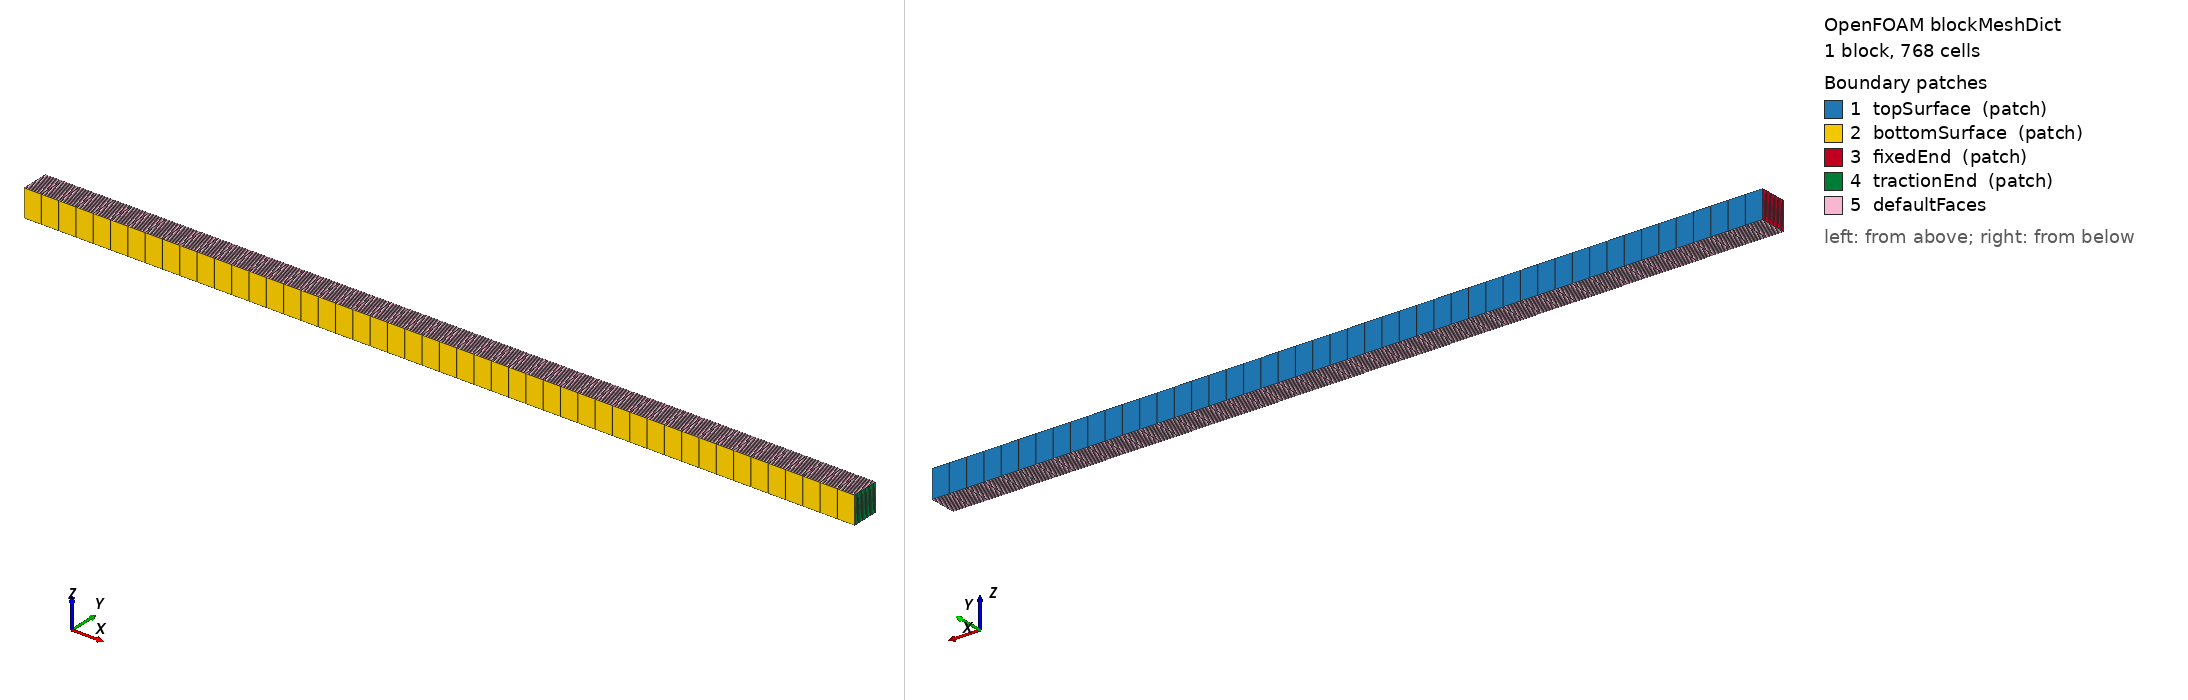

OpenFOAM case: the mesh blockMesh builds from blockMeshDict, 1 block(s), 768 cells. Boundary patches (legend numbers): 1 topSurface (patch), 2 bottomSurface (patch), 3 fixedEnd (patch), 4 tractionEnd (patch), 5 defaultFaces. Left view from above one corner, right view from below the opposite corner. Boundary conditions: 3 field file(s) under 0/; 5 of 5 drawn patches have an entry in a shipped field file.

=== system/blockMeshDict ===
/*--------------------------------*- C++ -*----------------------------------*\
  =========                 |
  \\      /  F ield         | OpenFOAM: The Open Source CFD Toolbox
   \\    /   O peration     | Website:  https://openfoam.org
    \\  /    A nd           | Version:  14
     \\/     M anipulation  |
\*---------------------------------------------------------------------------*/
FoamFile
{
    format      ascii;
    class       dictionary;
    location    "system";
    object      blockMeshDict;
}
// * * * * * * * * * * * * * * * * * * * * * * * * * * * * * * * * * * * * * //

vertices
(

    (0 0 0)
    (30 0 0)
    (30 1 0)
    (0 1 0)
    (0 0 1)
    (30 0 1)
    (30 1 1)
    (0 1 1)

);

blocks
(
    hex (0 1 2 3 4 5 6 7) (48 16 1) simpleGrading (1.0 1.0 1.0)
);

defaultPatch
{
    type empty;
}

boundary
(
    topSurface
    {
        type patch;
        faces
        (
            (3 7 6 2)
        );
    }

    bottomSurface
    {
        type patch;
        faces
        (
            (4 0 1 5)
        );
    }

    fixedEnd
    {
        type patch;
        faces
        (
            (0 4 7 3)
        );
    }

    tractionEnd
    {
        type patch;
        faces
        (
            (1 2 6 5)
        );
    }
);


// ************************************************************************* //


=== 0/D ===
/*--------------------------------*- C++ -*----------------------------------*\
  =========                 |
  \\      /  F ield         | OpenFOAM: The Open Source CFD Toolbox
   \\    /   O peration     | Website:  https://openfoam.org
    \\  /    A nd           | Version:  14
     \\/     M anipulation  |
\*---------------------------------------------------------------------------*/
FoamFile
{
    format      ascii;
    class       volVectorField;
    location    "0";
    object      D;
}
// * * * * * * * * * * * * * * * * * * * * * * * * * * * * * * * * * * * * * //

dimensions          [length];

internalField       uniform (0 0 0);

boundaryField
{
    topSurface
    {
        type            tractionDisplacement;
        traction        uniform (0 0 0);
        pressure        uniform 0;
        value           uniform (0 0 0);
    }

    bottomSurface
    {
        type            slip;
    }

    fixedEnd
    {
        type            slip;
    }

    tractionEnd
    {
        type            tractionDisplacement;
        traction        uniform (0 0 0);
        pressure        uniform 0;
        value           uniform (0 0 0);
    }

    defaultFaces
    {
        type                empty;
    }
}

// ************************************************************************* //


=== 0/T ===
/*--------------------------------*- C++ -*----------------------------------*\
  =========                 |
  \\      /  F ield         | OpenFOAM: The Open Source CFD Toolbox
   \\    /   O peration     | Website:  https://openfoam.org
    \\  /    A nd           | Version:  14
     \\/     M anipulation  |
\*---------------------------------------------------------------------------*/
FoamFile
{
    format      ascii;
    class       volScalarField;
    location    "0";
    object      T;
}
// * * * * * * * * * * * * * * * * * * * * * * * * * * * * * * * * * * * * * //

dimensions      [temperature];

internalField   uniform 0.01;

boundaryField
{
    topSurface
    {
        type                fixedValue;
        value               uniform 0.01;
    }
    bottomSurface
    {
        type                fixedValue;
        value               uniform 0.01;
    }
    fixedEnd
    {
        type                fixedValue;
        value           uniform 0.01;
    }
    tractionEnd
    {
        type                fixedValue;
        value           uniform 0.01;
    }
    defaultFaces
    {
        type                empty;
    }
}

// ************************************************************************* //


=== 0/e ===
FoamFile
{
    format      ascii;
    class       volScalarField;
    object      e;
}
dimensions      [0 2 -2 0 0 0 0];
internalField   uniform 4.34;
boundaryField
{
    topSurface
    {
        type                fixedValue;
        value               uniform 0.01;
    }
    bottomSurface
    {
        type                fixedValue;
        value               uniform 0.01;
    }
    fixedEnd
    {
        type                fixedValue;
        value           uniform 0.01;
    }
    tractionEnd
    {
        type                fixedValue;
        value           uniform 0.01;
    }
    defaultFaces
    {
        type                empty;
    }
}

// ************************************************************************* //
